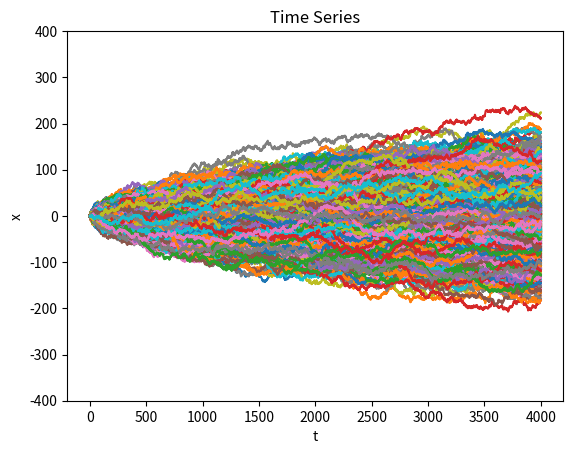
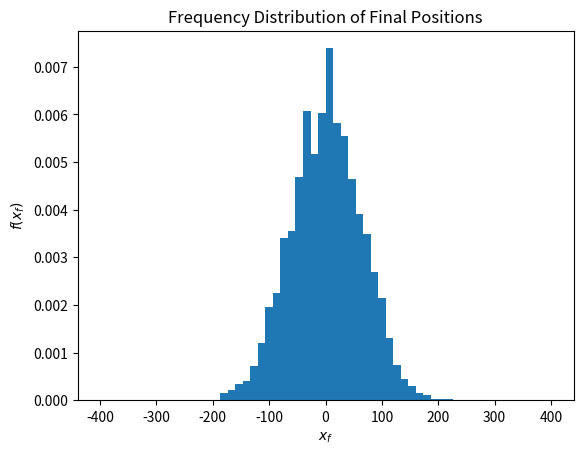
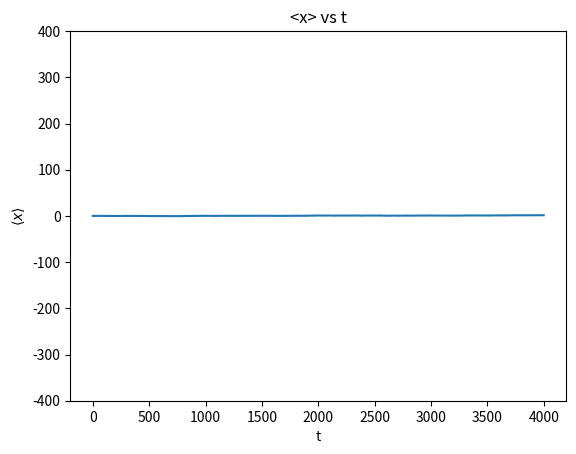
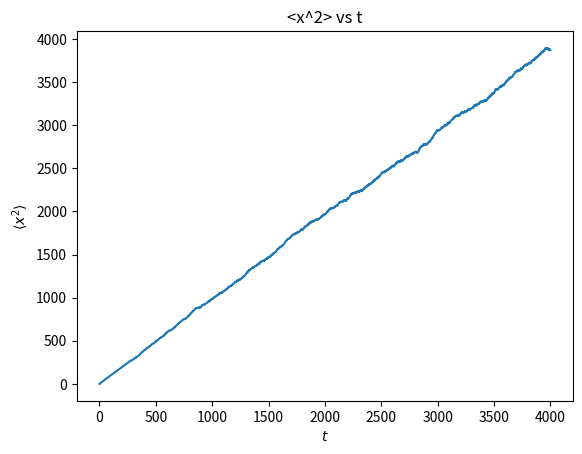

These figures' Python source, in order:
import matplotlib.pyplot as plt
import numpy as np

# inputs
dt = 1
N = 4_000
L = 800.0

dx = 1.0     # for model 1
Pp = 0.5     # for model 1
Pn = 1 - Pp  # for model 1

sigma = 1.0  # for model 3
mean_x = 0.0 # for model 3

# simulation
n_elec = 2_000

rng = np.random.default_rng()

x_t = np.empty((n_elec, N + 1), dtype=float)  # time series (all electrons)
x_t[:, 0] = 0.0

for j in range(n_elec):
    x = 0
    for i in range(N):
        # _dx = rng.choice([dx, -dx], size=np.shape(x), p=[Pp, Pn])  # for model 1
        _dx = rng.normal(loc=mean_x, scale=sigma)  # for model 3
        x += _dx

        x_t[j][i + 1] = x

# calculations
x_t_sqr = x_t ** 2

# plots
_t = np.arange(N + 1) * dt  # time axis

print(f'<x>   = {x_t[:, -1].mean()}')
print(f'<x^2> = {x_t_sqr[:, -1].mean()}')

plt.figure(1)
for i in range(n_elec):
    plt.plot(_t, x_t[i])
plt.title('Time Series')
plt.xlabel('t')
plt.ylabel('x')
plt.ylim(-L/2, L/2)

plt.figure(2)
plt.title('Frequency Distribution of Final Positions')
plt.hist(x_t[:, -1], bins=60, range=(-L/2, L/2), density=True)
plt.xlabel('$x_f$')
plt.ylabel('$f(x_f)$')

plt.figure(3)
plt.title('<x> vs t')
plt.plot(_t, x_t.mean(axis=0))
plt.xlabel('t')
plt.ylabel(r'$\langle x \rangle$')
plt.ylim(-L/2, L/2)

plt.figure(4)
plt.title('<x^2> vs t')
plt.plot(_t, x_t_sqr.mean(axis=0))
plt.xlabel(r'$t$')
plt.ylabel(r'$\langle x^2 \rangle$')

plt.show()
